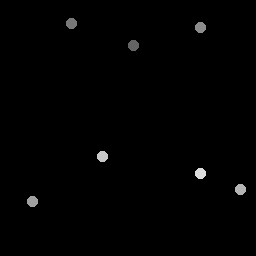

Values plotted in this chart, from the file beside it:
134.25, 46.25
71.5, 24.25
200.5, 28.25
33, 202
241, 190
103, 157
201, 174
